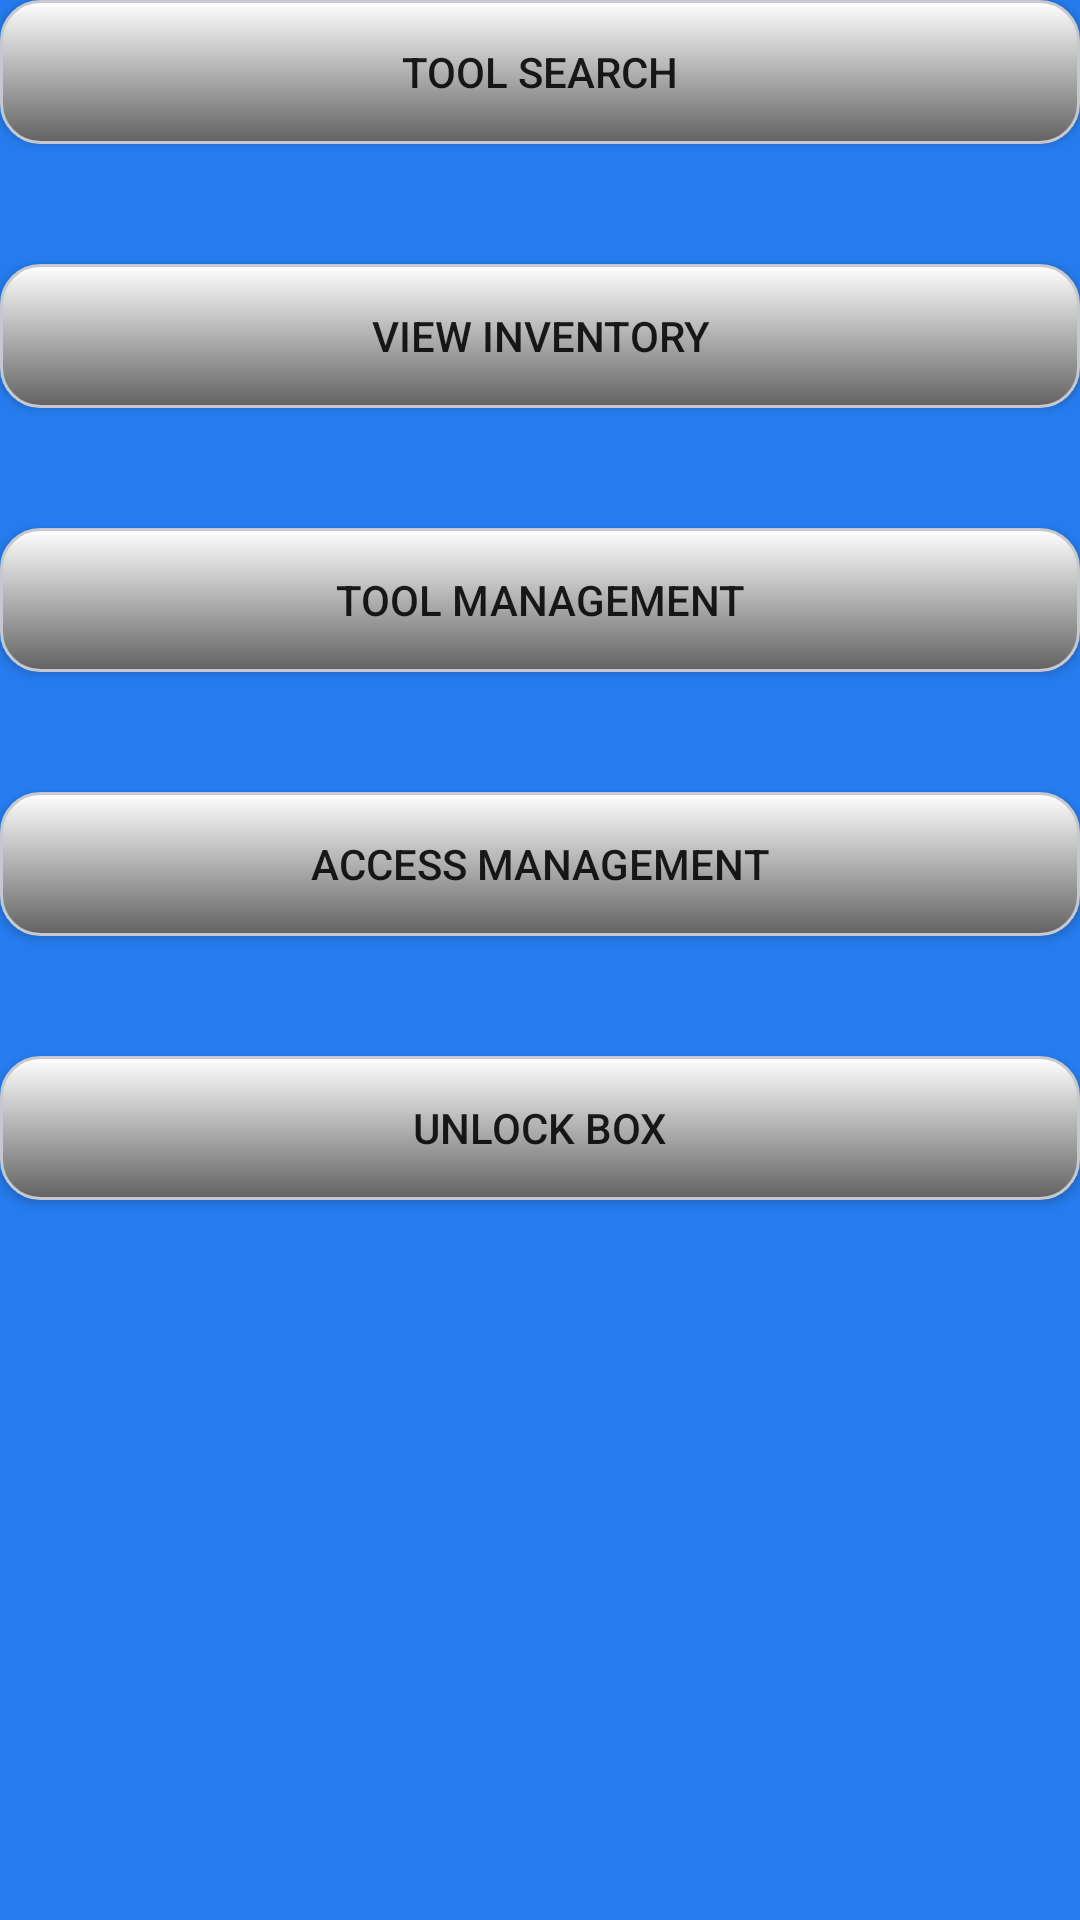

Produce the Android XML layout that renders to this screen, including the resource entries it uses.
<!-- AndroidManifest.xml: application theme AppTheme -->
<!-- res/layout/mainmenu.xml -->
<?xml version="1.0" encoding="utf-8"?>
<RelativeLayout
    android:layout_width="fill_parent"
    android:layout_height="fill_parent"
    xmlns:android="http://schemas.android.com/apk/res/android"
    android:background="#ff267cef"
    android:clickable="false">

    <Button
        android:id="@+id/button"
        android:layout_width="fill_parent"
        android:layout_height="wrap_content"
        android:text="@string/toolsrc"
        android:background="@drawable/greybutton" />

    <Button
        android:id="@+id/button1"
        android:layout_width="fill_parent"
        android:layout_height="wrap_content"
        android:text="@string/viewinv"
        android:background="@drawable/greybutton"
        android:layout_marginTop="40dp"
        android:layout_below="@+id/button"
        android:layout_alignParentLeft="true"
        android:layout_alignParentStart="true" />

    <Button
        android:id="@+id/button2"
        android:layout_width="fill_parent"
        android:layout_height="wrap_content"
        android:text="@string/toolmgmt"
        android:background="@drawable/greybutton"
        android:layout_below="@+id/button1"
        android:layout_alignParentLeft="true"
        android:layout_alignParentStart="true"
        android:layout_marginTop="40dp" />

    <Button
        android:id="@+id/button3"
        android:layout_width="fill_parent"
        android:layout_height="wrap_content"
        android:text="@string/acsmgmt"
        android:background="@drawable/greybutton"
        android:layout_marginTop="40dp"
        android:layout_below="@+id/button2"
        android:layout_alignParentLeft="true"
        android:layout_alignParentStart="true" />

    <Button
        android:id="@+id/button4"
        android:layout_width="fill_parent"
        android:layout_height="wrap_content"
        android:text="@string/unlockbox"
        android:background="@drawable/greybutton"
        android:layout_below="@+id/button3"
        android:layout_alignParentLeft="true"
        android:layout_alignParentStart="true"
        android:layout_marginTop="40dp" />

</RelativeLayout>
<!-- resources referenced by this layout -->
<resources>
  <!-- drawable greybutton (drawable) -->
  <?xml version="1.0" encoding="utf-8"?>
  <selector xmlns:android="http://schemas.android.com/apk/res/android">
      <item android:state_pressed="true" >
          <shape>
              <solid
                  android:color="#ffc5c9cf" />
              <stroke
                  android:width="1dp"
                  android:color="#ffc5c9cf" />
              <corners
                  android:radius="13dp" />
              <padding
                  android:left="10dp"
                  android:top="10dp"
                  android:right="10dp"
                  android:bottom="10dp" />
          </shape>
      </item>
      <item>
          <shape>
              <gradient
                  android:startColor="#ffffffff"
                  android:endColor="#ff626262"
                  android:angle="270" />
              <stroke
                  android:width="1dp"
                  android:color="#ffc5c9cf" />
              <corners
                  android:radius="13dp" />
              <padding
                  android:left="10dp"
                  android:top="10dp"
                  android:right="10dp"
                  android:bottom="10dp" />
          </shape>
      </item>
  </selector>
  <string name="acsmgmt">Access Management</string>
  <string name="toolmgmt">Tool Management</string>
  <string name="toolsrc">Tool Search</string>
  <string name="unlockbox">Unlock Box</string>
  <string name="viewinv">View Inventory</string>
  <style name="AppTheme" parent="Theme.AppCompat.Light.DarkActionBar">
      </style>
</resources>
